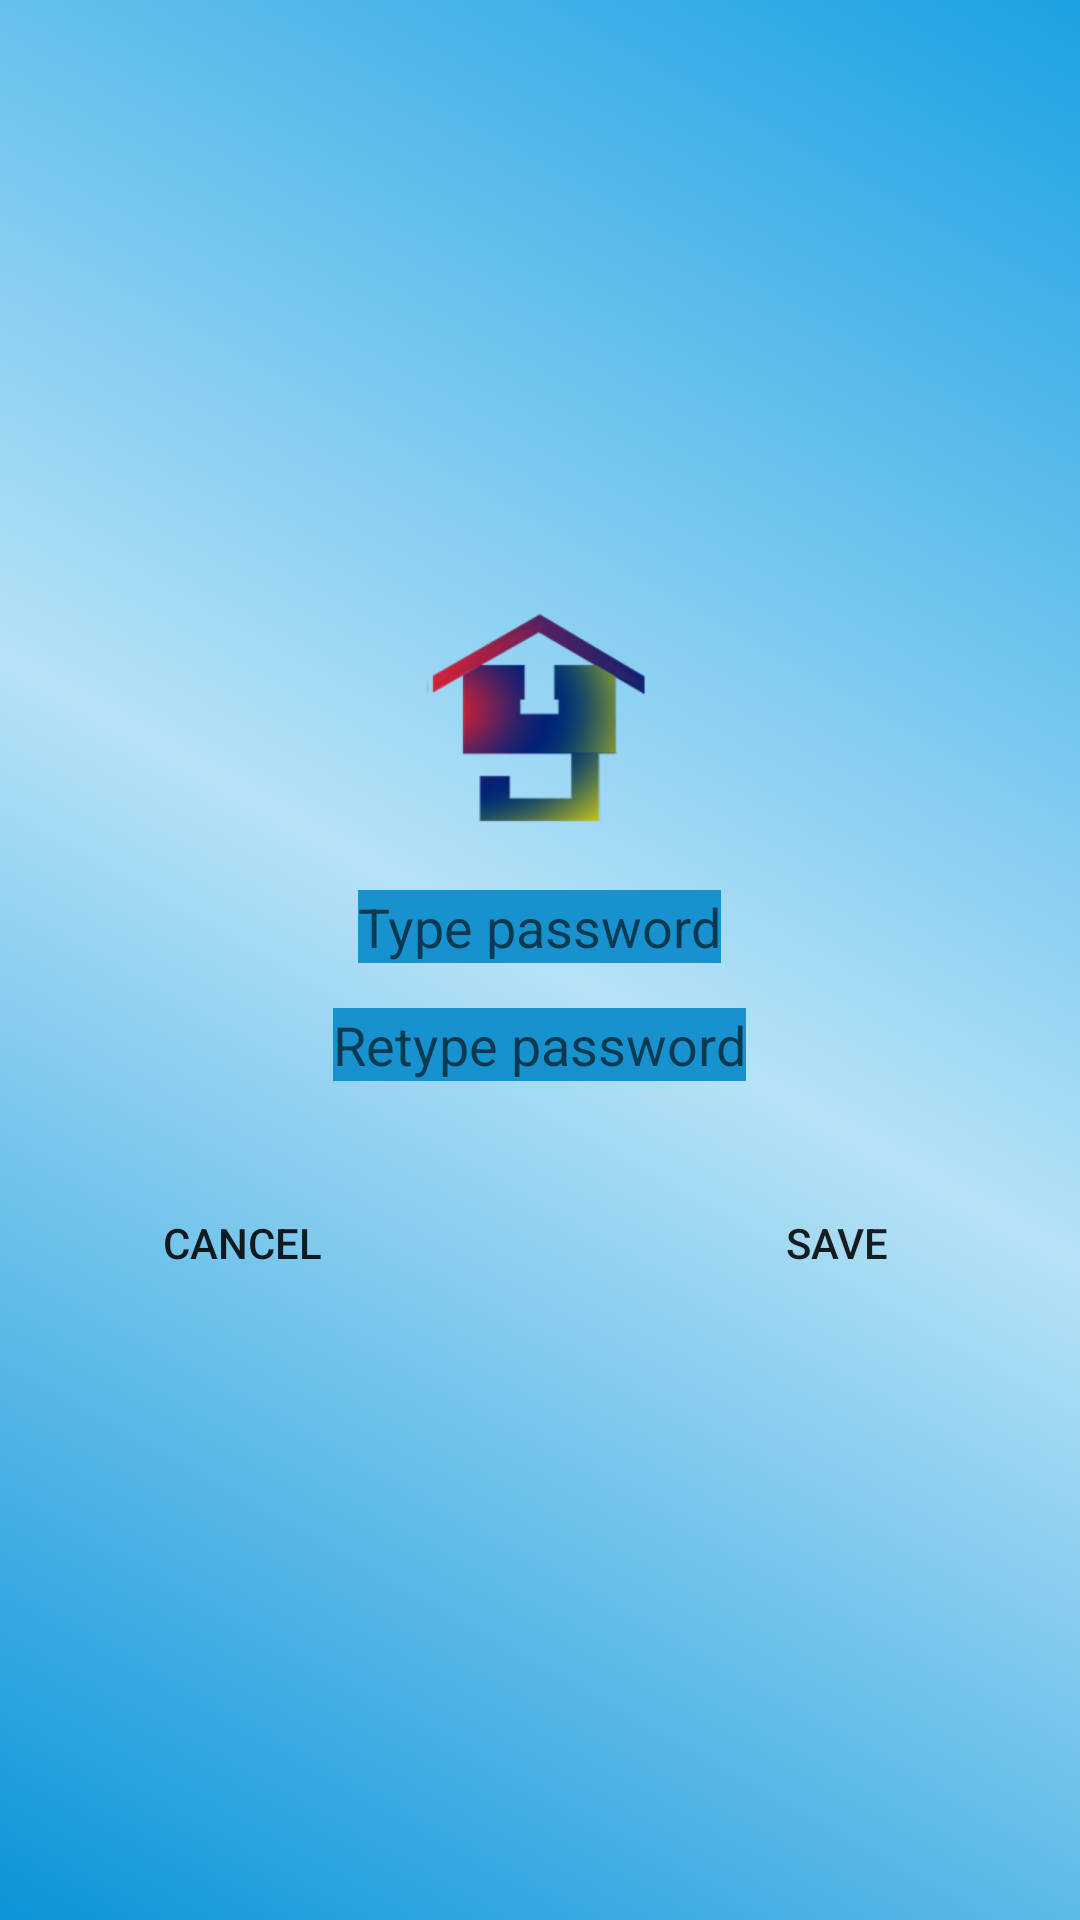

Produce the Android XML layout that renders to this screen, including the resource entries it uses.
<!-- AndroidManifest.xml: application theme AppTheme -->
<!-- res/layout/textpass.xml -->
<?xml version="1.0" encoding="utf-8"?>
<RelativeLayout xmlns:android="http://schemas.android.com/apk/res/android"
    android:id="@+id/text_pass_main"
    android:layout_width="match_parent"
    android:layout_height="match_parent"
    android:gravity="center"
    android:orientation="vertical">

    <ImageView
        android:layout_width="match_parent"
        android:layout_height="match_parent"
        android:src="@drawable/back" />

    <LinearLayout
        android:layout_width="match_parent"
        android:layout_height="wrap_content"
        android:layout_alignParentLeft="true"
        android:layout_alignParentStart="true"
        android:layout_centerVertical="true"
        android:orientation="vertical">

        <ImageView
            android:id="@+id/imageView3"
            android:layout_width="wrap_content"
            android:layout_height="wrap_content"
            android:layout_gravity="center"
            android:layout_marginBottom="20dp"
            android:src="@drawable/ylckh" />

        <EditText
            android:id="@+id/text_pass_et1"
            android:layout_width="wrap_content"
            android:layout_height="wrap_content"
            android:layout_gravity="center"
            android:layout_marginBottom="15dp"
            android:background="@color/tvcolor"
            android:gravity="center"
            android:hint="Type password"
            android:textSize="18sp" />

        <EditText
            android:id="@+id/text_pass_et2"
            android:layout_width="wrap_content"
            android:layout_height="wrap_content"
            android:layout_gravity="center"
            android:background="@color/tvcolor"
            android:gravity="center"
            android:hint="Retype password"
            android:textSize="18sp" />

        <LinearLayout
            android:layout_width="match_parent"
            android:layout_height="wrap_content"
            android:layout_marginTop="30dp"
            android:orientation="horizontal"
            android:weightSum="5">

            <Button
                android:id="@+id/text_pass_cancel"
                style="@style/Widget.AppCompat.Button.Borderless"
                android:layout_width="wrap_content"
                android:layout_height="wrap_content"
                android:layout_weight="2"
                android:text="cancel"/>

            <Space
                android:layout_width="wrap_content"
                android:layout_height="wrap_content"
                android:layout_weight="1" />

            <Button
                android:id="@+id/text_pass_save"
                style="@style/Widget.AppCompat.Button.Borderless"
                android:layout_width="wrap_content"
                android:layout_height="wrap_content"
                android:layout_weight="2"
                android:text="Save" />
        </LinearLayout>

    </LinearLayout>


</RelativeLayout>
<!-- resources referenced by this layout -->
<resources>
  <color name="tvcolor">#1892ce</color>
  <!-- drawable back (drawable) -->
  <?xml version="1.0" encoding="utf-8"?>
  <shape xmlns:android="http://schemas.android.com/apk/res/android">
      <stroke
          android:width="0dp"
          android:color="#908dd7" />
      <corners
          android:radius="0dp" />
      <gradient
          android:startColor="#0b95d9"
          android:angle="45"
          android:useLevel="false"
          android:centerColor="#b6e2f7"
          android:endColor="#1ba1e2"/>
  
  </shape>
  <!-- drawable ylckh: png bitmap (drawable-hdpi, 13519 bytes) -->
  <style name="AppTheme" parent="Theme.AppCompat.Light.NoActionBar">
          
          <item name="colorPrimary">@color/colorPrimary</item>
          <item name="colorPrimaryDark">@color/colorPrimaryDark</item>
          <item name="colorAccent">@color/colorAccent</item>
          <item name="android:windowShowWallpaper">true</item>
          <item name="android:windowBackground">@android:color/transparent</item>
      </style>
  <color name="colorPrimary">#b3b9b6</color>
  <color name="colorPrimaryDark">@android:color/transparent</color>
  <color name="colorAccent">#FF4081</color>
</resources>
